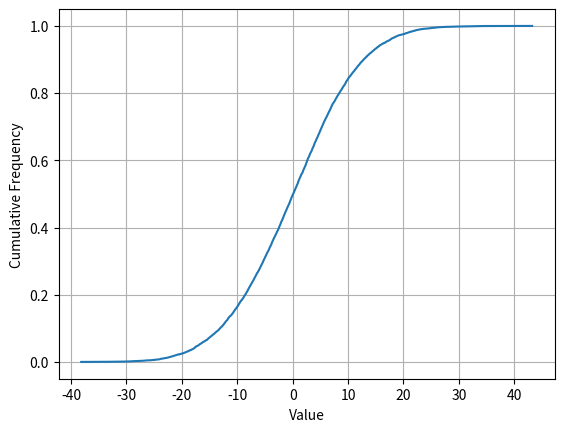

Reproduce this figure in Python.
from random import gauss
import numpy as np
import matplotlib.pyplot as plt
from scipy.io import wavfile

# generating a gaussian random signal
x = list()
for i in range(0,10000):
    x.append(gauss(0,10)) # gauss(mean, std)
x = np.array(x)

# showing the CDF of a signal
X = np.sort(x)
F = np.array(range(len(x)))/float(len(x))
plt.plot(X, F)
#plt.title("CDF")
plt.xlabel("Value")
plt.ylabel("Cumulative Frequency")
plt.grid(True)
plt.show()

